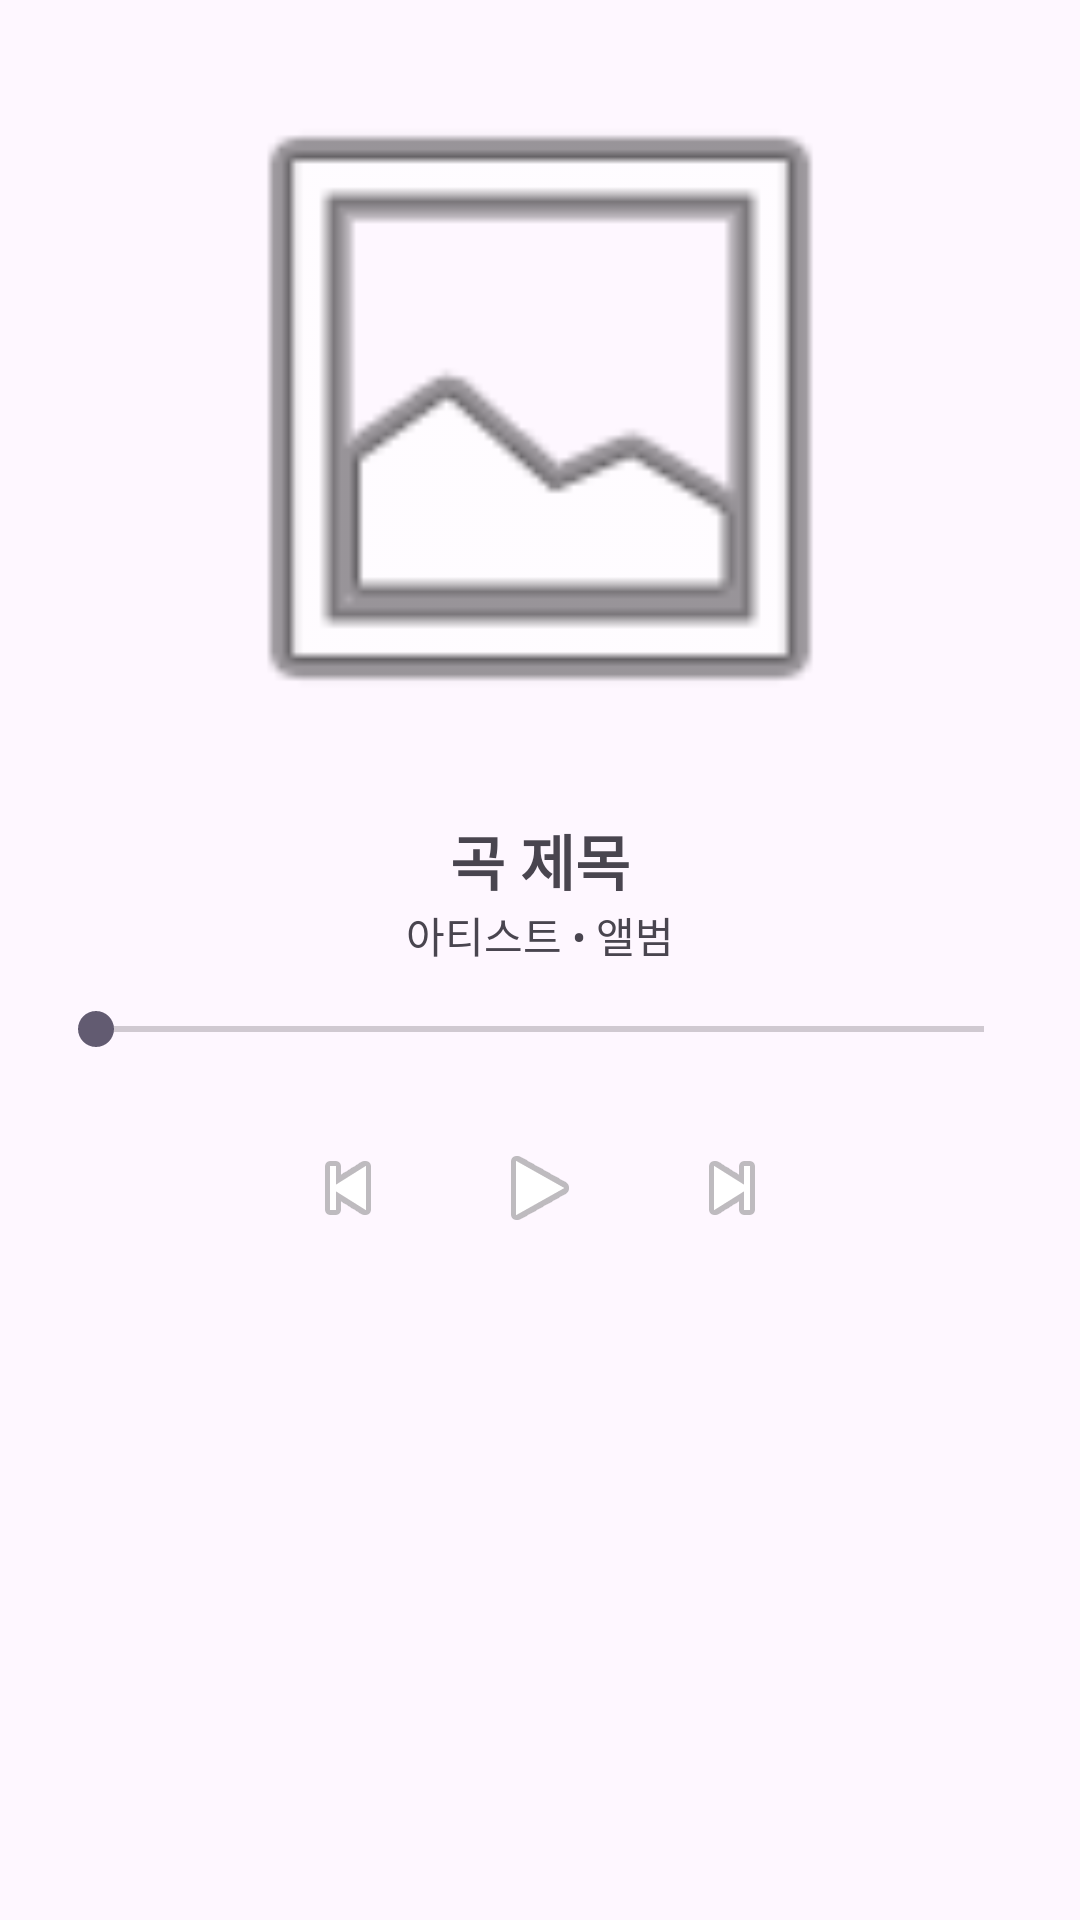

Android layout source for this screen:
<!-- AndroidManifest.xml: application theme Theme.MyLocalMusic -->
<!-- res/layout/fragment_player.xml -->
<?xml version="1.0" encoding="utf-8"?>
<ScrollView xmlns:android="http://schemas.android.com/apk/res/android"
    android:padding="16dp"
    android:layout_width="match_parent"
    android:layout_height="match_parent">

    <LinearLayout
        android:orientation="vertical"
        android:gravity="center_horizontal"
        android:layout_width="match_parent"
        android:layout_height="wrap_content">

        <ImageView
            android:id="@+id/img_large_cover"
            android:layout_width="240dp"
            android:layout_height="240dp"
            android:src="@android:drawable/ic_menu_gallery"
            android:contentDescription="Album Art"/>

        <TextView
            android:id="@+id/tv_now_title"
            android:layout_marginTop="16dp"
            android:text="곡 제목"
            android:textSize="20sp"
            android:textStyle="bold"
            android:layout_width="wrap_content"
            android:layout_height="wrap_content"/>

        <TextView
            android:id="@+id/tv_now_sub"
            android:text="아티스트 • 앨범"
            android:layout_width="wrap_content"
            android:layout_height="wrap_content"/>

        <SeekBar
            android:id="@+id/seek"
            android:layout_width="match_parent"
            android:layout_height="wrap_content"
            android:layout_marginTop="12dp"/>

        <LinearLayout
            android:layout_marginTop="8dp"
            android:gravity="center"
            android:orientation="horizontal"
            android:layout_width="match_parent"
            android:layout_height="wrap_content">

            <ImageButton
                android:id="@+id/btn_prev"
                android:layout_width="56dp"
                android:layout_height="56dp"
                android:src="@android:drawable/ic_media_previous"
                android:background="?attr/selectableItemBackgroundBorderless"/>

            <ImageButton
                android:id="@+id/btn_play_pause"
                android:layout_width="72dp"
                android:layout_height="72dp"
                android:src="@android:drawable/ic_media_play"
                android:background="?attr/selectableItemBackgroundBorderless"/>

            <ImageButton
                android:id="@+id/btn_next"
                android:layout_width="56dp"
                android:layout_height="56dp"
                android:src="@android:drawable/ic_media_next"
                android:background="?attr/selectableItemBackgroundBorderless"/>
        </LinearLayout>
    </LinearLayout>
</ScrollView>
<!-- resources referenced by this layout -->
<resources>
  <style name="Theme.MyLocalMusic" parent="Base.Theme.MyLocalMusic" />
  <style name="Base.Theme.MyLocalMusic" parent="Theme.Material3.DayNight.NoActionBar">
          
          
      </style>
</resources>
